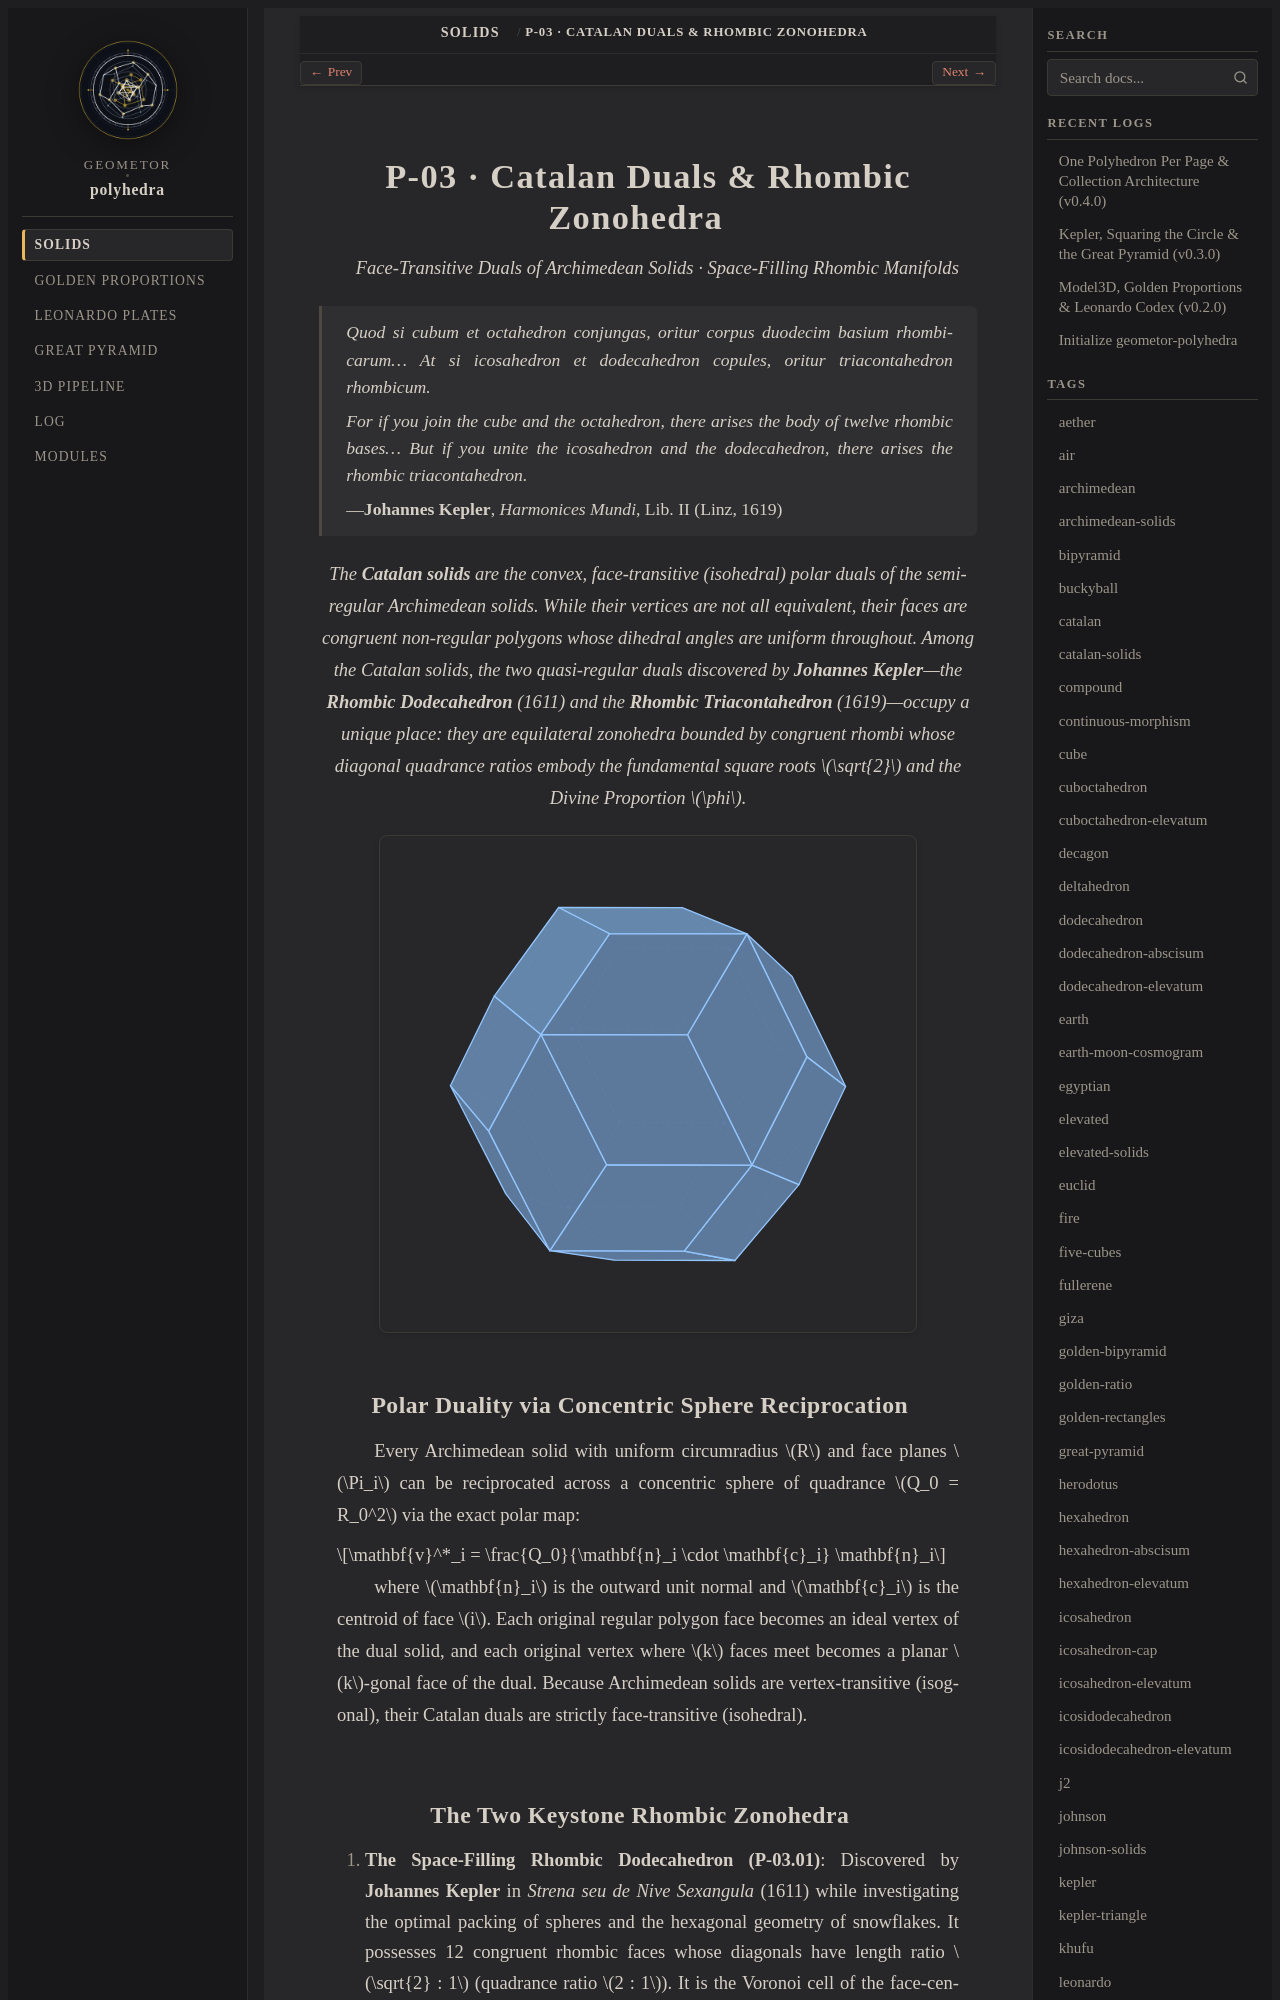

repository: geometor/polyhedra · page: solids/03-catalan/index.html · generator: sphinx

:layout: book
:type: family
:order: 3
:title: P-03 · Catalan Duals & Rhombic Zonohedra
:featured_image: solids/03-catalan/rhombic-triacontahedron/rhombic-triacontahedron.svg
:featured_image_alt: Rhombic Triacontahedron
:excerpt: Face-transitive polar duals of the quasi-regular Archimedean solids discovered by Johannes Kepler in Strena (1611) and Harmonices Mundi (1619).
